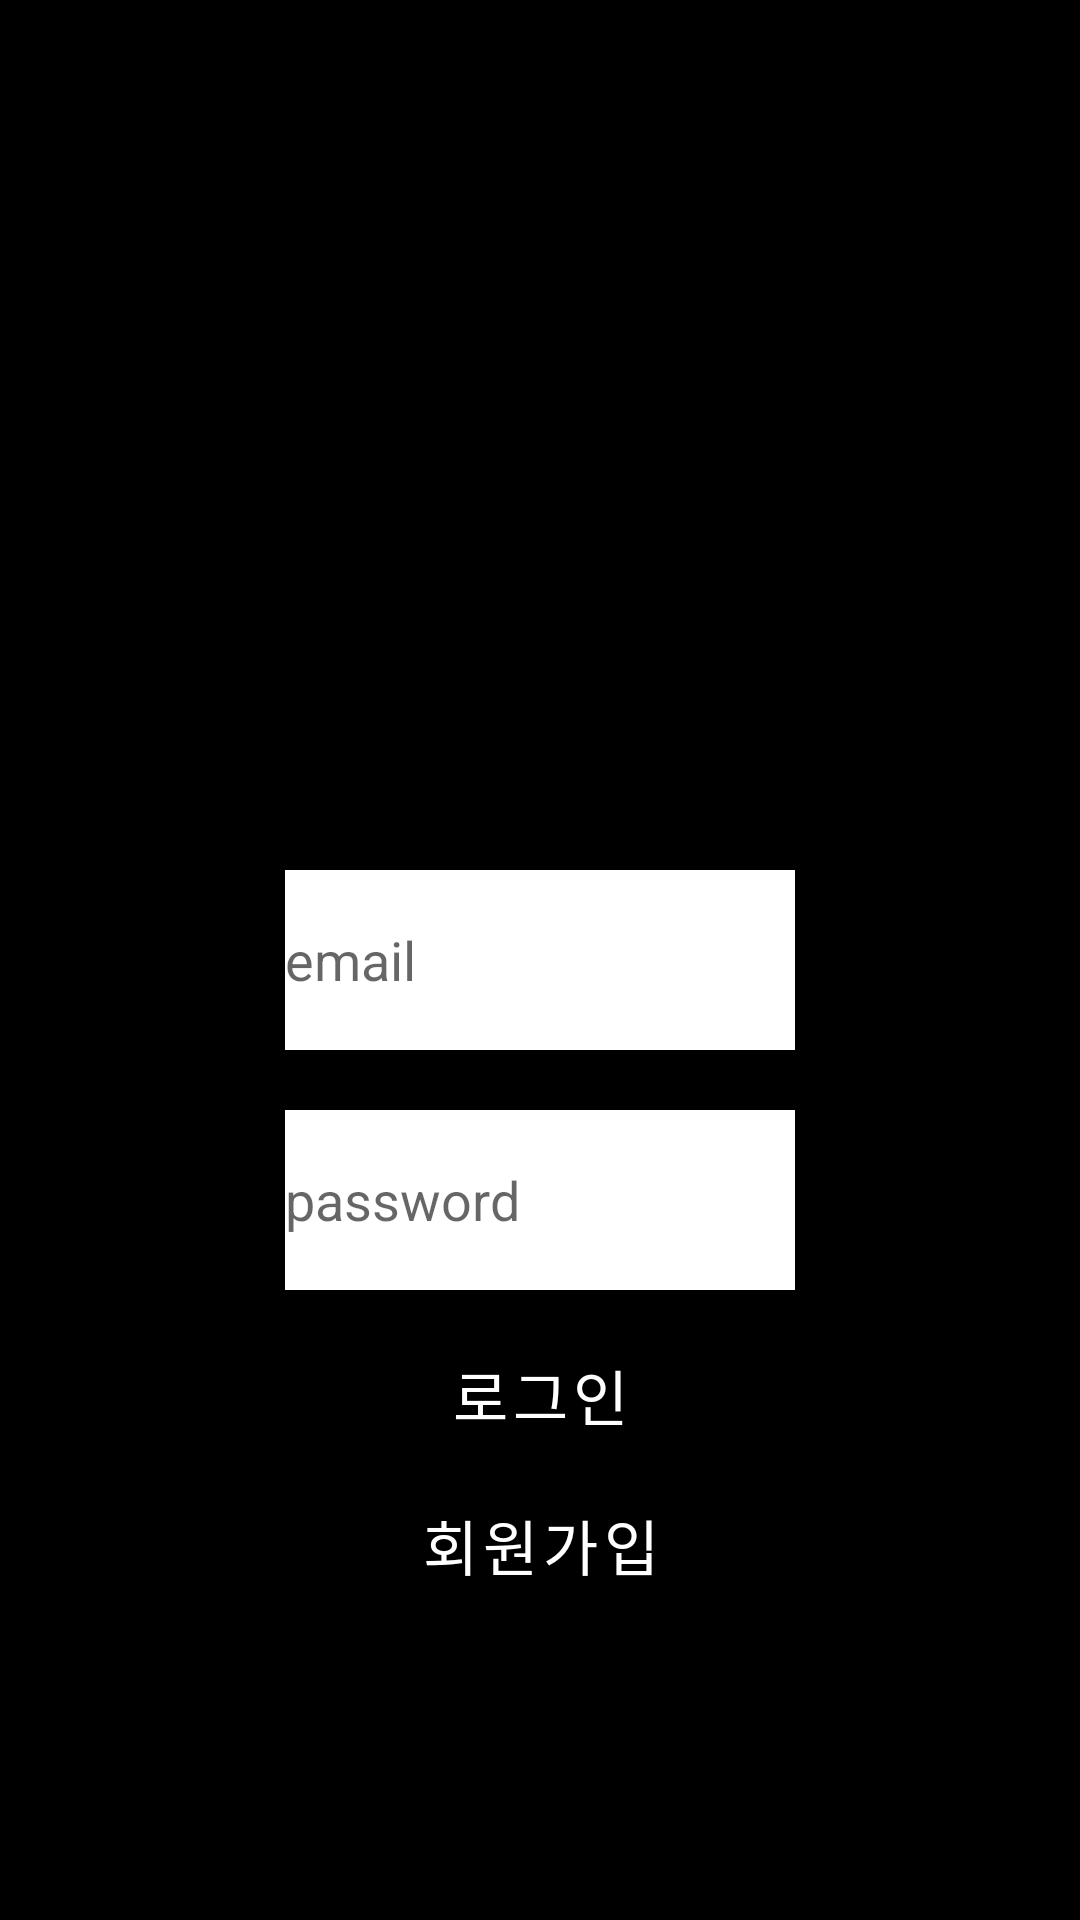

The Android layout XML behind this screen, and the referenced resources:
<!-- AndroidManifest.xml: application theme Theme.Movie_review_app -->
<!-- res/layout/activity_login.xml -->
<?xml version="1.0" encoding="utf-8"?>
<androidx.constraintlayout.widget.ConstraintLayout xmlns:android="http://schemas.android.com/apk/res/android"
    xmlns:app="http://schemas.android.com/apk/res-auto"
    xmlns:tools="http://schemas.android.com/tools"
    android:layout_width="match_parent"
    android:layout_height="match_parent"
    android:background="@color/black"
    tools:context=".LoginActivity">


    <EditText
        android:id="@+id/email"
        android:layout_width="170dp"
        android:layout_height="60dp"
        android:autofillHints="*"
        android:background="@color/white"
        android:hint="email"
        app:layout_constraintBottom_toBottomOf="parent"
        app:layout_constraintLeft_toLeftOf="parent"
        app:layout_constraintRight_toRightOf="parent"
        app:layout_constraintTop_toTopOf="parent"
        tools:ignore="HardcodedText" />

    <EditText
        android:id="@+id/password"
        android:layout_width="170dp"
        android:layout_height="60dp"
        android:layout_marginTop="20dp"
        android:autofillHints="*"
        android:background="@color/white"
        android:hint="password"
        app:layout_constraintLeft_toLeftOf="parent"
        app:layout_constraintRight_toRightOf="parent"
        app:layout_constraintTop_toBottomOf="@id/email"
        tools:ignore="HardcodedText" />

    <LinearLayout
        android:layout_width="match_parent"
        android:layout_height="100dp"
        android:layout_margin="10dp"
        android:layout_marginTop="20dp"
        android:background="@color/black"
        android:orientation="vertical"
        app:layout_constraintTop_toBottomOf="@id/password">

        <Button
            android:id = "@+id/Signin"
            android:textSize="20sp"
            android:textColor="@color/white"
            android:layout_width="match_parent"
            android:layout_height="40dp"
            android:layout_margin="5dp"
            android:background="@color/black"
            android:fontFamily="@font/bm"
            android:text="로그인"
            tools:ignore="HardcodedText"
            style="?android:attr/buttonBarButtonStyle" />

        <Button
            android:id = "@+id/Signup"
            android:textSize="20sp"
            android:textColor="@color/white"
            android:layout_width="match_parent"
            android:layout_height="match_parent"
            android:layout_margin="5dp"
            android:background="@color/black"
            android:fontFamily="@font/bm"
            android:text="회원가입"
            tools:ignore="HardcodedText"
            style="?android:attr/buttonBarButtonStyle" />

    </LinearLayout>


</androidx.constraintlayout.widget.ConstraintLayout>
<!-- resources referenced by this layout -->
<resources>
  <style name="Theme.Movie_review_app" parent="Theme.MaterialComponents.DayNight.DarkActionBar">
          
  
          <item name="windowNoTitle">true</item>
          <item name="colorPrimary">@color/purple_500</item>
          <item name="colorPrimaryVariant">@color/purple_700</item>
          <item name="colorOnPrimary">@color/white</item>
          
          <item name="colorSecondary">@color/teal_200</item>
          <item name="colorSecondaryVariant">@color/teal_700</item>
          <item name="colorOnSecondary">@color/black</item>
          
          <item name="android:statusBarColor">?attr/colorPrimaryVariant</item>
          
      </style>
  <!-- not gathered from this repository: default colours our renderer supplied (Android Studio template values) -->
  <color name="purple_500">#FF6200EE</color>
  <color name="purple_700">#FF3700B3</color>
  <color name="teal_200">#FF03DAC5</color>
  <color name="teal_700">#FF018786</color>
  <color name="black">#FF000000</color>
  <color name="white">#FFFFFFFF</color>
</resources>
